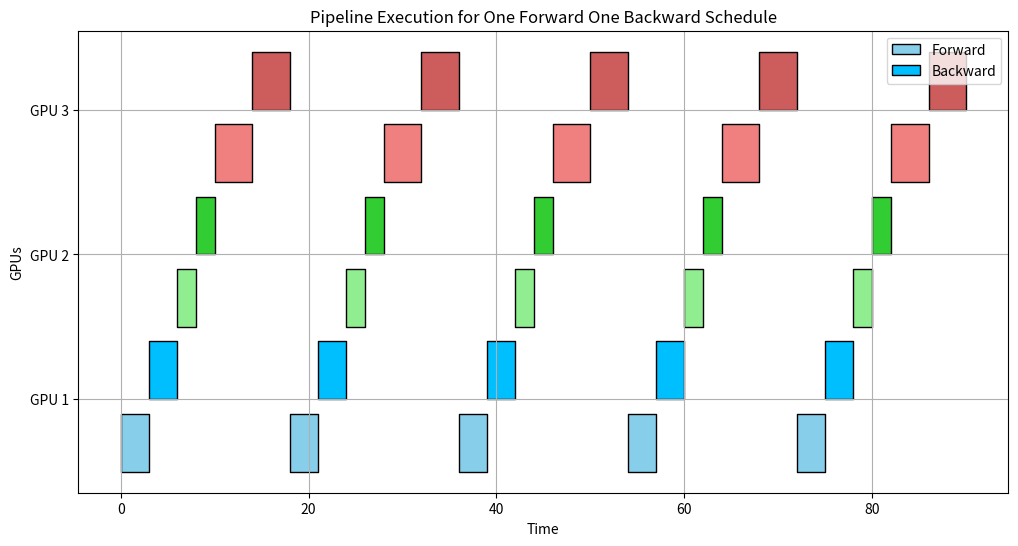

Write Python code to recreate this figure.
import matplotlib.pyplot as plt
import numpy as np

# Define the number of GPUs
num_gpus = 3

# Define the execution times for each GPU (forward and backward)
# Format: [(forward_time, backward_time), ...]
execution_times = [
    (3, 3),  # GPU 1
    (2, 2),  # GPU 2
    (4, 4)   # GPU 3
]

# Define the number of micro-batches
num_micro_batches = 5

# Initialize the plot
fig, ax = plt.subplots(figsize=(12, 6))

# Colors for different GPUs
forward_colors = ['skyblue', 'lightgreen', 'lightcoral']
backward_colors = ['deepskyblue', 'limegreen', 'indianred']

# Plotting the pipeline execution
current_time = 0

for micro_batch in range(num_micro_batches):
    for gpu in range(num_gpus):
        forward_time, backward_time = execution_times[gpu]
        
        # Forward pass
        ax.broken_barh([(current_time, forward_time)], (gpu * 10, 4), facecolors=(forward_colors[gpu]), edgecolor='black', label='Forward' if micro_batch == 0 and gpu == 0 else "")
        current_time += forward_time
        
        # Ensure backward pass starts after the forward pass completes for this micro-batch
        backward_start_time = current_time
        
        # Backward pass
        ax.broken_barh([(backward_start_time, backward_time)], (gpu * 10 + 5, 4), facecolors=(backward_colors[gpu]), edgecolor='black', label='Backward' if micro_batch == 0 and gpu == 0 else "")
        current_time += backward_time

# Set the labels and title
ax.set_xlabel('Time')
ax.set_ylabel('GPUs')
ax.set_yticks([5 + 10 * i for i in range(num_gpus)])
ax.set_yticklabels([f'GPU {i+1}' for i in range(num_gpus)])
ax.set_title('Pipeline Execution for One Forward One Backward Schedule')

# Add legend
handles, labels = ax.get_legend_handles_labels()
ax.legend(handles, labels, loc='upper right')

# Show grid lines
ax.grid(True)
# Show the plot
plt.savefig('pipeline.pdf')
    

# # Regex pattern to match the loss value
# pattern = r"\| lm loss: ([0-9]+\.[0-9]+E[+-][0-9]+) \|"
# loss_values = []

# with open('/home/zanzong/workspace/Megatron-LM/GPT-4.7B-gbs128-c.log', 'r') as log:
#     line = log.readline()
#     while line:
#         if str(line)[:10] != ' iteration':
#             line = log.readline()
#             continue
#         print(line)
#         # Extract loss values
#         match = re.search(pattern, line)
#         if match:
#             loss_values.append(float(match.group(1)))
#         line = log.readline()
# print(f"got {len(loss_values)} loss values")
# print(loss_values)
            
